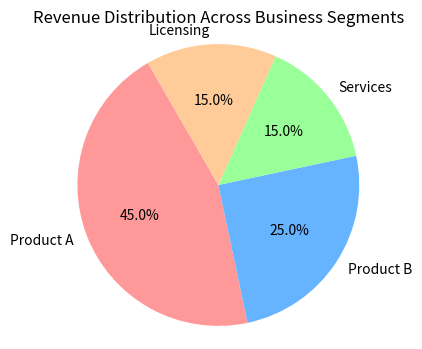

Source code (Python):
import matplotlib.pyplot as plt

segments = ['Product A', 'Product B', 'Services', 'Licensing']
revenue_percentages = [45, 25, 15, 15]


plt.figure(figsize=(4, 4))
plt.pie(revenue_percentages, labels=segments, autopct='%1.1f%%', startangle=120, colors=['#ff9999','#66b3ff','#99ff99','#ffcc99'])
plt.title('Revenue Distribution Across Business Segments')
plt.axis('equal') 
plt.show()
